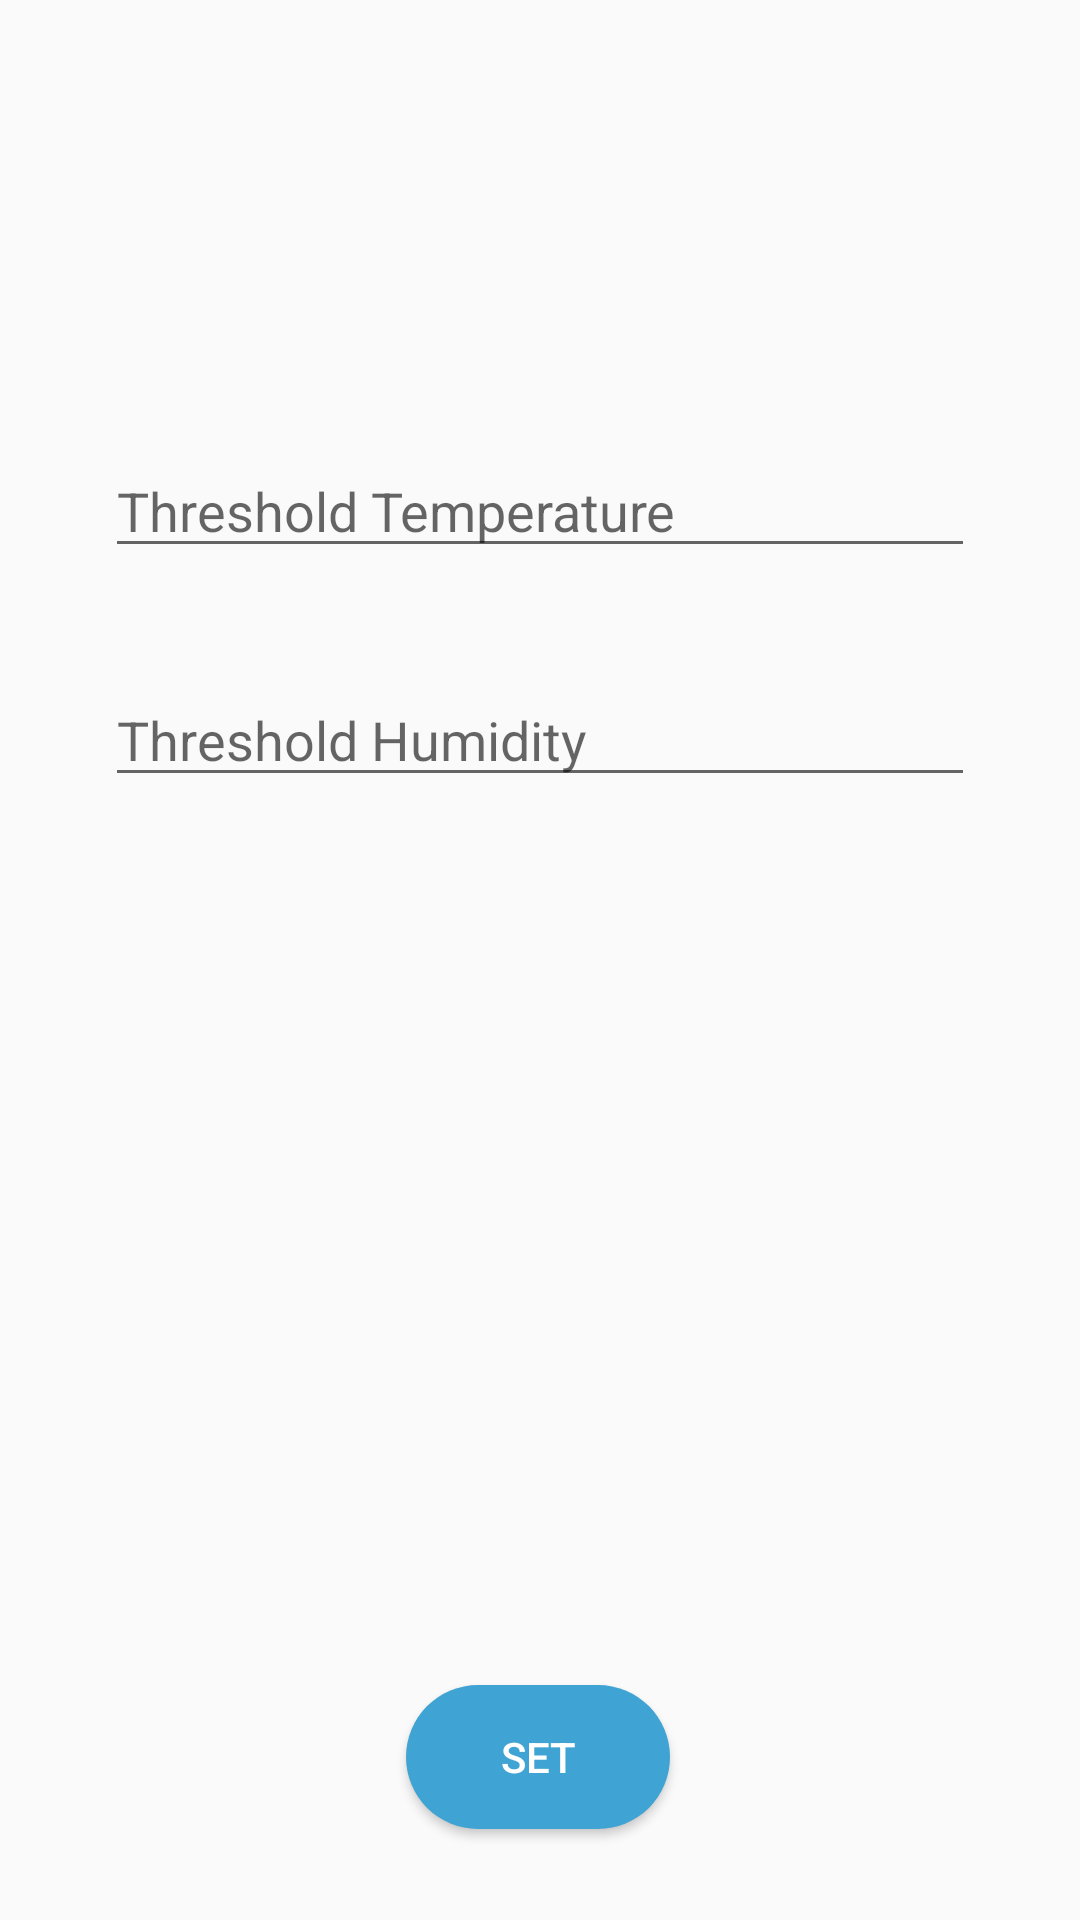

The Android layout XML behind this screen, and the referenced resources:
<!-- AndroidManifest.xml: application theme Theme.TemperatureDetector -->
<!-- res/layout/activity_threshold.xml -->
<?xml version="1.0" encoding="utf-8"?>
<androidx.constraintlayout.widget.ConstraintLayout xmlns:android="http://schemas.android.com/apk/res/android"
    xmlns:app="http://schemas.android.com/apk/res-auto"
    xmlns:tools="http://schemas.android.com/tools"
    android:layout_width="match_parent"
    android:layout_height="match_parent"
    tools:context=".Threshold">

    <EditText
        android:id="@+id/editTextTextPersonName"
        android:layout_width="match_parent"
        android:layout_height="wrap_content"
        android:layout_marginRight="35dp"
        android:layout_marginLeft="35dp"
        android:layout_marginTop="148dp"
        android:ems="10"
        android:hint="Threshold Temperature"
        android:inputType="textPersonName"
        app:layout_constraintEnd_toEndOf="parent"
        app:layout_constraintStart_toStartOf="parent"
        app:layout_constraintTop_toTopOf="parent" />

    <EditText
        android:id="@+id/editTextTextPersonName2"
        android:layout_width="match_parent"
        android:layout_height="wrap_content"
        android:layout_margin="35dp"
        android:layout_marginTop="28dp"
        android:ems="10"
        android:inputType="textPersonName"
        android:hint="Threshold Humidity"
        app:layout_constraintEnd_toEndOf="parent"
        app:layout_constraintHorizontal_bias="0.502"
        app:layout_constraintStart_toStartOf="parent"
        app:layout_constraintTop_toBottomOf="@+id/editTextTextPersonName" />

    <Button
        android:id="@+id/set"
        android:layout_width="wrap_content"
        android:layout_height="wrap_content"
        android:layout_marginTop="296dp"
        android:background="@drawable/btn_background"
        android:text="Set"
        android:textColor="@color/white"
        app:layout_constraintEnd_toEndOf="parent"
        app:layout_constraintHorizontal_bias="0.498"
        app:layout_constraintStart_toStartOf="parent"
        app:layout_constraintTop_toBottomOf="@+id/editTextTextPersonName2" />
</androidx.constraintlayout.widget.ConstraintLayout>
<!-- resources referenced by this layout -->
<resources>
  <!-- drawable btn_background (drawable) -->
  <?xml version="1.0" encoding="utf-8"?>
  <shape xmlns:android="http://schemas.android.com/apk/res/android">
  
      <solid android:color="#3FA3D3"/>
      <corners android:radius="100dp"/>
  </shape>
  <style name="Theme.TemperatureDetector" parent="Theme.AppCompat.Light">
          
          <item name="colorPrimary">#3FA3D3</item>
          <item name="colorPrimaryVariant">#FF018786</item>
          <item name="colorOnPrimary">@color/white</item>
          
          <item name="colorSecondary">@color/teal_200</item>
          <item name="colorSecondaryVariant">@color/teal_700</item>
          <item name="colorOnSecondary">@color/white</item>
          
          <item name="android:statusBarColor" tools:targetApi="l">?attr/colorPrimaryVariant</item>
          
      </style>
  <!-- not gathered from this repository: default colours our renderer supplied (Android Studio template values) -->
  <color name="teal_200">#FF03DAC5</color>
  <color name="teal_700">#FF018786</color>
  <color name="white">#FFFFFFFF</color>
</resources>
